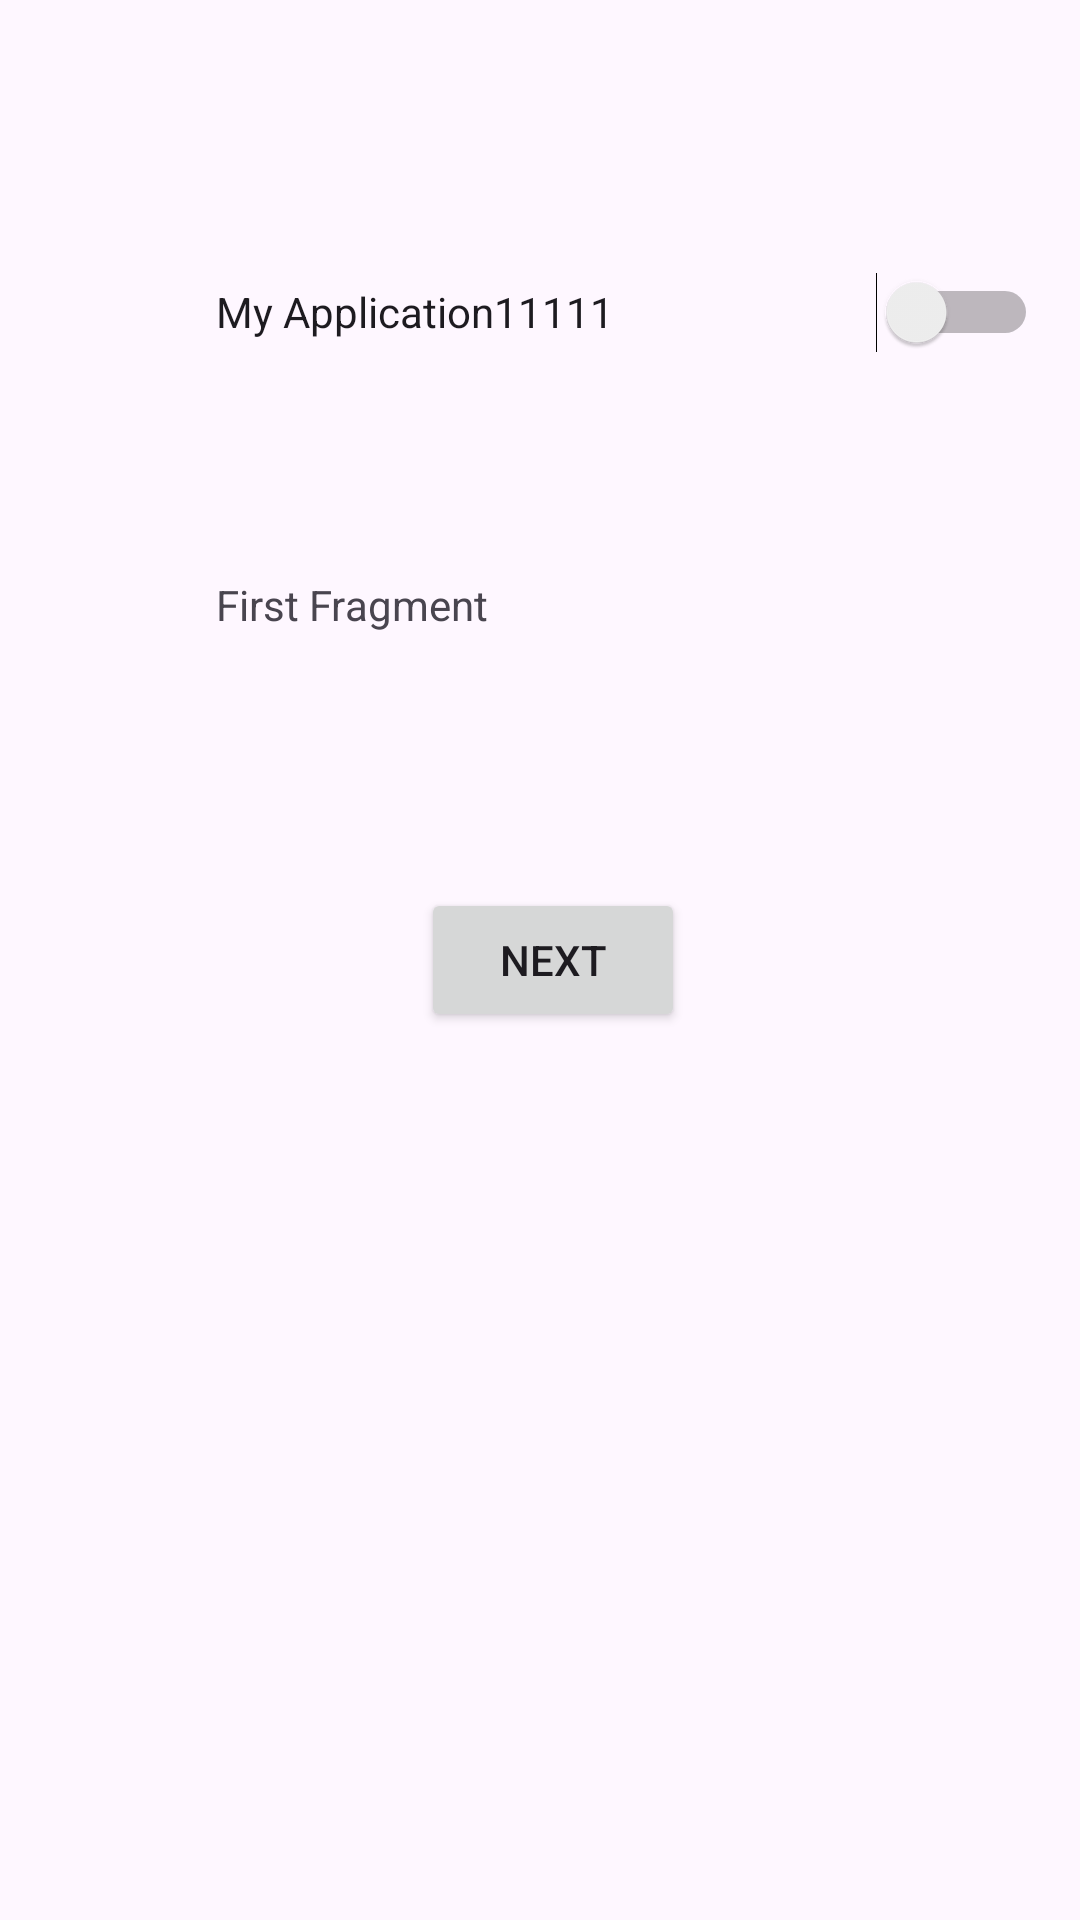

Reconstruct the res/layout file that produces this screen, plus the resources it refers to.
<!-- AndroidManifest.xml: application theme Theme.MyApplication11111 -->
<!-- res/layout/fragment_first.xml -->
<?xml version="1.0" encoding="utf-8"?>
<androidx.core.widget.NestedScrollView xmlns:android="http://schemas.android.com/apk/res/android"
    xmlns:app="http://schemas.android.com/apk/res-auto"
    xmlns:tools="http://schemas.android.com/tools"
    android:id="@+id/FirstFragment"
    android:layout_width="match_parent"
    android:layout_height="match_parent"
    tools:context=".FirstFragment">

    <androidx.constraintlayout.widget.ConstraintLayout
        android:layout_width="match_parent"
        android:layout_height="match_parent"
        android:padding="16dp">

        <Button
            android:id="@+id/button_first"
            android:layout_width="wrap_content"
            android:layout_height="wrap_content"
            android:layout_marginTop="280dp"
            android:text="@string/next"
            app:layout_constraintEnd_toEndOf="parent"
            app:layout_constraintHorizontal_bias="0.518"
            app:layout_constraintStart_toStartOf="parent"
            app:layout_constraintTop_toTopOf="parent" />

        <Switch
            android:id="@+id/switch1"
            android:layout_width="274dp"
            android:layout_height="48dp"
            android:layout_marginStart="56dp"
            android:layout_marginTop="64dp"
            android:text="@string/app_name"
            app:layout_constraintStart_toStartOf="parent"
            app:layout_constraintTop_toTopOf="parent" />

        <TextView
            android:id="@+id/textView"
            android:layout_width="136dp"
            android:layout_height="59dp"
            android:layout_marginStart="56dp"
            android:layout_marginTop="64dp"
            android:text="@string/first_fragment_label"
            app:layout_constraintStart_toStartOf="parent"
            app:layout_constraintTop_toBottomOf="@+id/switch1" />

    </androidx.constraintlayout.widget.ConstraintLayout>
</androidx.core.widget.NestedScrollView>
<!-- resources referenced by this layout -->
<resources>
  <string name="app_name">My Application11111</string>
  <string name="first_fragment_label">First Fragment</string>
  <string name="next">Next</string>
  <style name="Theme.MyApplication11111" parent="Base.Theme.MyApplication11111" />
  <style name="Base.Theme.MyApplication11111" parent="Theme.Material3.DayNight.NoActionBar">
          
          
      </style>
</resources>
